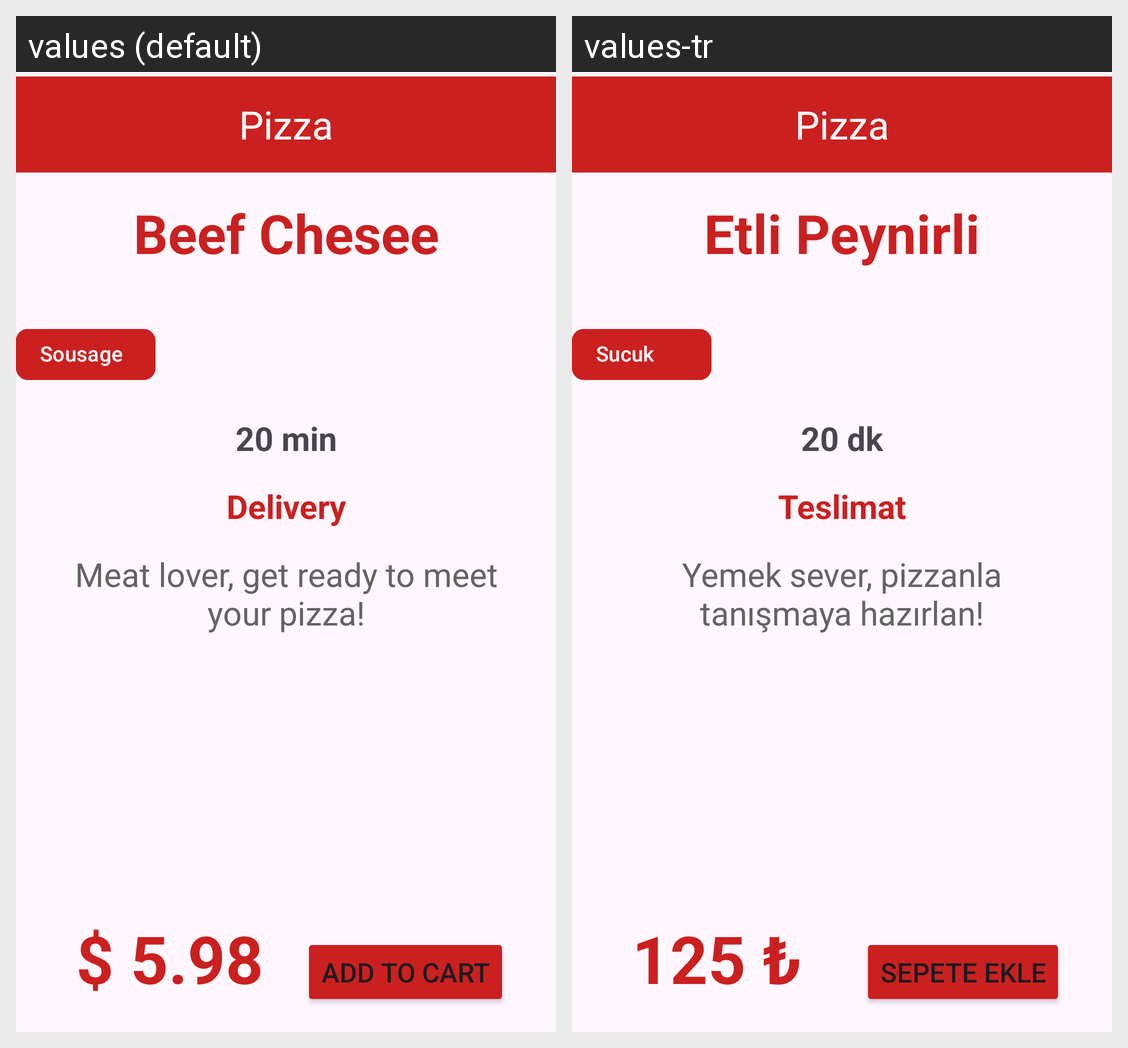

Translations of the strings shown on this Android screen, per locale in the grid:
Android screen res/layout/activity_main.xml rendered under 2 locales, left to right: values (default), values-tr. Device: Nexus 5 (rendered at 1080×1920; each locale shown at half size, 540×960, under a caption strip naming it); theme Theme.DesignWork.
Strings drawn on this screen, with the default value and each locale's value (text and hints the layout hard-codes, and strings that could not be matched under every locale, appear in the picture but are not listed):

cheese_text
  values: Chesee
  values-tr: Peynir

olive_text
  values: Olive
  values-tr: Zeytin

pepper_text
  values: Pepper
  values-tr: Biber

sousage_text
  values: Sousage
  values-tr: Sucuk

pizza
  values: Pizza
  values-tr: Pizza

pizza_title
  values: Beef Chesee
  values-tr: Etli Peynirli

deliveryTime_text
  values: 20 min
  values-tr: 20 dk

delivery_text
  values: Delivery
  values-tr: Teslimat

explanation_text
  values: Meat lover, get ready to meet your pizza!
  values-tr: Yemek sever, pizzanla tanışmaya hazırlan!

price_text
  values: $ 5.98
  values-tr: 125 ₺

button_text
  values: ADD TO CART
  values-tr: SEPETE EKLE
